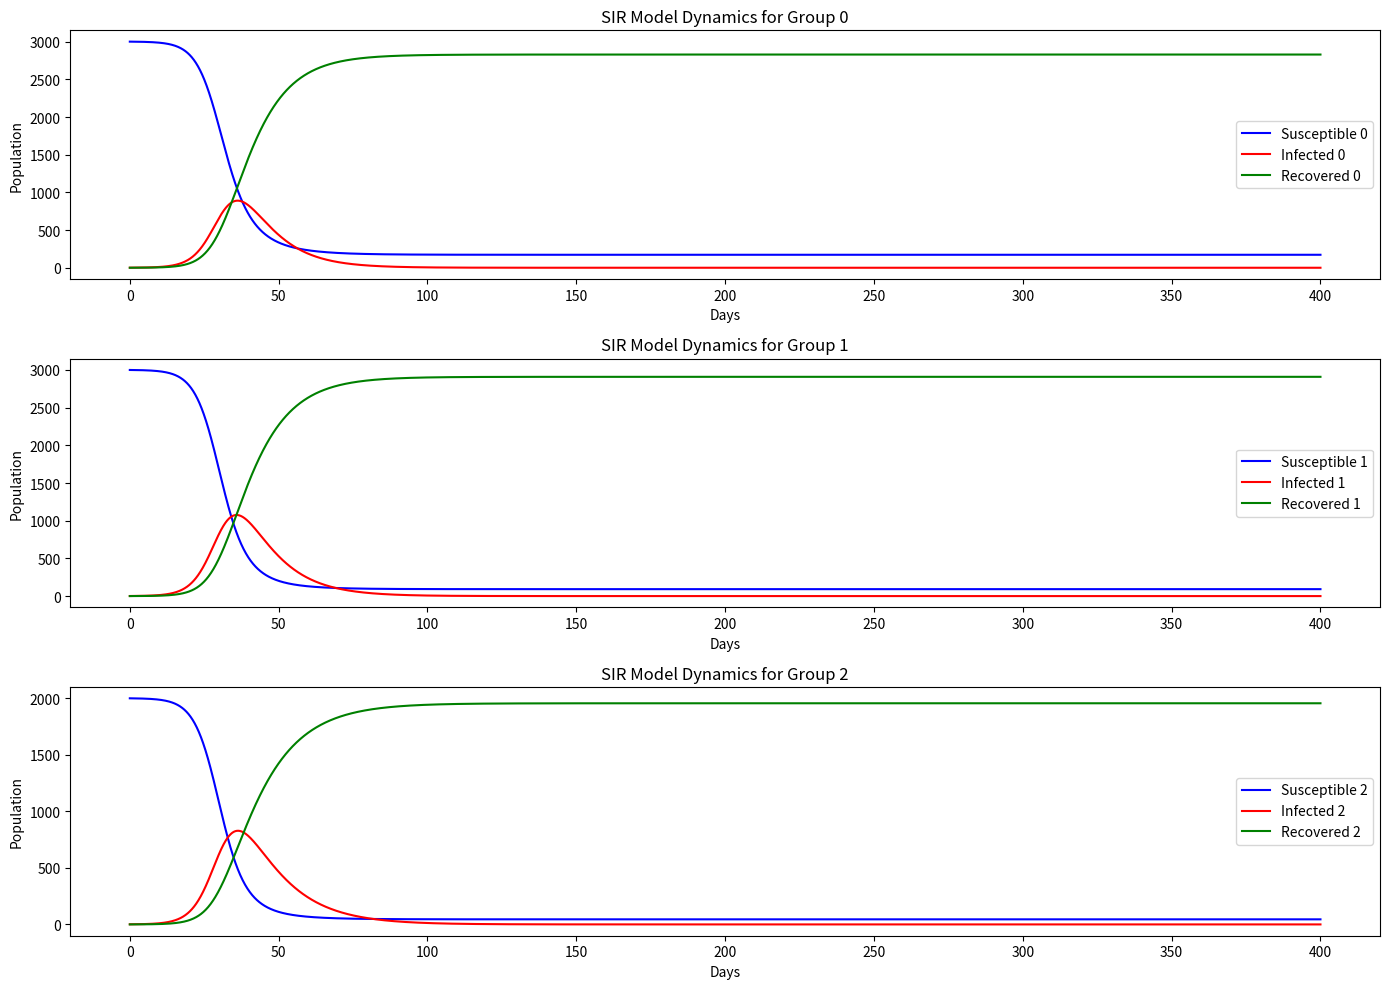
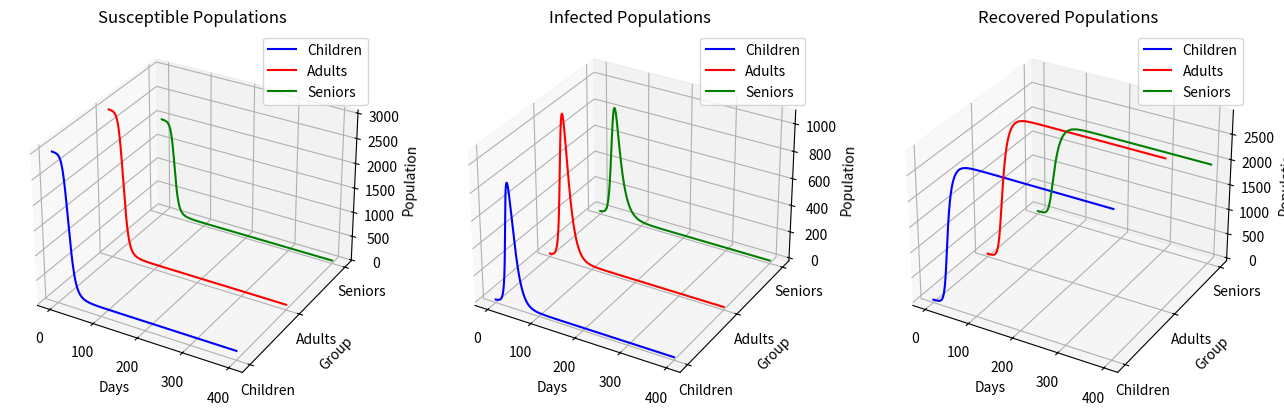

Write the Python code that produced these figures, in order.
# -*- coding: utf-8 -*-
"""
Created on Wed Apr 17 08:16:02 2024

[redacted]

Description:
Modeling from 'A modified age-structured SIR model for COVID-19 type viruses' by Vishaal Ram and Laura P. Schaposnik.
This script implements an age-structured SIR model with three groups: children, adults, and seniors.
"""

import numpy as np
from scipy.integrate import odeint
import matplotlib.pyplot as plt
from mpl_toolkits.mplot3d import Axes3D

# Group identifiers for zero-based indexing
CHILDREN, ADULTS, SENIORS = 0, 1, 2

def deriv(y, t, N, beta, gamma, M):
    """
    Compute the derivatives for the SIR model with age structure.

    Parameters:
    y (list): Flattened list of S, I, R values for each group.
    t (float): Time.
    N (dict): Total population for each group.
    beta (float): Transmission rate.
    gamma (dict): Recovery rates for each group.
    M (numpy array): Contact matrix between groups.

    Returns:
    list: Flattened list of derivatives for S, I, R values.
    """
    S = y[::3]  # Extract all Susceptible compartments
    I = y[1::3] # Extract all Infected compartments
    R = y[2::3] # Extract all Recovered compartments

    dSdt = [-beta * S[i] / N[i] * sum(M[i, j] * I[j] for j in range(len(N))) for i in range(len(N))]
    dIdt = [beta * S[i] / N[i] * sum(M[i, j] * I[j] for j in range(len(N))) - gamma[i] * I[i] for i in range(len(N))]
    dRdt = [gamma[i] * I[i] for i in range(len(N))]

    return sum([list(tup) for tup in zip(dSdt, dIdt, dRdt)], [])

# Initial conditions and parameters
group_initial_conditions = {
    CHILDREN: {'S0': 3000, 'I0': 1, 'R0': 0},
    ADULTS: {'S0': 3000, 'I0': 1, 'R0': 0},
    SENIORS: {'S0': 2000, 'I0': 1, 'R0': 0}
}

# Contact matrix (3x3 example)
M = np.array([
    [0.15, 0.3, 0.2],  # CHILDREN to CHILDREN, ADULTS, SENIORS
    [0.3, 0.35, 0.15], # ADULTS to CHILDREN, ADULTS, SENIORS
    [0.2, 0.15, 0.25]  # SENIORS to CHILDREN, ADULTS, SENIORS
])

# Transmission rate
beta_constant = 0.5  # Example value, set this to your chosen average contacts rate

# Recovery rates
gamma = {CHILDREN: 0.12, ADULTS: 0.1, SENIORS: 0.08}

# Total populations
N = {group: conditions['S0'] + conditions['I0'] + conditions['R0'] for group, conditions in group_initial_conditions.items()}

# Time grid (in days) and initial conditions vector
t = np.linspace(0, 400, 4000)
y0 = sum(([conditions[key] for key in ['S0', 'I0', 'R0']] for conditions in group_initial_conditions.values()), [])

# Integrate the SIR equations over the time grid
ret = odeint(deriv, y0, t, args=(N, beta_constant, gamma, M))

# Extract results
Sc, Ic, Rc, Sa, Ia, Ra, Ss, Is, Rs = ret.T

# Plotting
plt.figure(figsize=(14, 10))
for idx, group in enumerate([CHILDREN, ADULTS, SENIORS], start=1):
    plt.subplot(3, 1, idx)
    plt.plot(t, ret.T[3*(idx-1)], 'b', label=f'Susceptible {group}')
    plt.plot(t, ret.T[3*(idx-1)+1], 'r', label=f'Infected {group}')
    plt.plot(t, ret.T[3*(idx-1)+2], 'g', label=f'Recovered {group}')
    plt.title(f'SIR Model Dynamics for Group {group}')
    plt.xlabel('Days')
    plt.ylabel('Population')
    plt.legend()
plt.tight_layout()
plt.show()

# Create a new figure for the 3D plot
fig = plt.figure(figsize=(16, 12))

# 3D plot for Susceptible population
ax1 = fig.add_subplot(131, projection='3d')
ax1.plot(t, np.full_like(t, CHILDREN), Sc, label='Children', color='blue')
ax1.plot(t, np.full_like(t, ADULTS), Sa, label='Adults', color='red')
ax1.plot(t, np.full_like(t, SENIORS), Ss, label='Seniors', color='green')
ax1.set_title('Susceptible Populations')
ax1.set_xlabel('Days')
ax1.set_ylabel('Group')
ax1.set_zlabel('Population')
ax1.set_yticks([CHILDREN, ADULTS, SENIORS])
ax1.set_yticklabels(['Children', 'Adults', 'Seniors'])
ax1.legend()

# 3D plot for Infected population
ax2 = fig.add_subplot(132, projection='3d')
ax2.plot(t, np.full_like(t, CHILDREN), Ic, label='Children', color='blue')
ax2.plot(t, np.full_like(t, ADULTS), Ia, label='Adults', color='red')
ax2.plot(t, np.full_like(t, SENIORS), Is, label='Seniors', color='green')
ax2.set_title('Infected Populations')
ax2.set_xlabel('Days')
ax2.set_ylabel('Group')
ax2.set_zlabel('Population')
ax2.set_yticks([CHILDREN, ADULTS, SENIORS])
ax2.set_yticklabels(['Children', 'Adults', 'Seniors'])
ax2.legend()

# 3D plot for Recovered population
ax3 = fig.add_subplot(133, projection='3d')
ax3.plot(t, np.full_like(t, CHILDREN), Rc, label='Children', color='blue')
ax3.plot(t, np.full_like(t, ADULTS), Ra, label='Adults', color='red')
ax3.plot(t, np.full_like(t, SENIORS), Rs, label='Seniors', color='green')
ax3.set_title('Recovered Populations')
ax3.set_xlabel('Days')
ax3.set_ylabel('Group')
ax3.set_zlabel('Population')
ax3.set_yticks([CHILDREN, ADULTS, SENIORS])
ax3.set_yticklabels(['Children', 'Adults', 'Seniors'])
ax3.legend()

plt.tight_layout()
plt.show()

# Save the figure
fig.savefig("SIR_i_groups_model_3D_plots.png", dpi=600)
